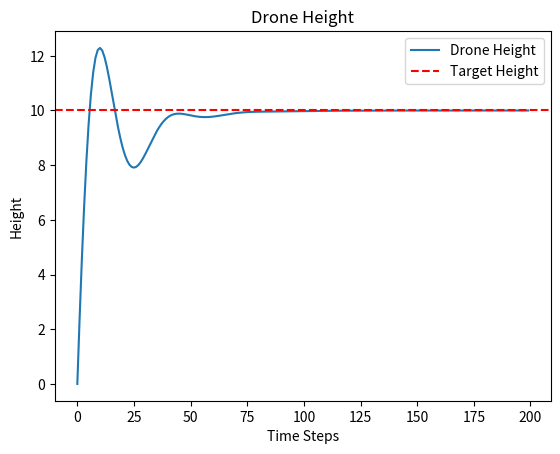

Write the Python code that produced this figure.
import matplotlib.pyplot as plt


class Drone:

    def __init__(self):
        self.height = 0.0
        self.velocity = 0.0
        self.mass = 1.0  # Mass of the drone in kg
        self.gravity = 9.81  # Gravity acceleration in m/s^2

    def get_height(self):
        return self.height

    def set_thrust(self, thrust, dt):
        # Simulate applying the control signal to the drone
        net_force = thrust - self.mass * self.gravity
        acceleration = net_force / self.mass
        self.velocity += acceleration * dt
        self.height += self.velocity * dt


class PIDController:

    def __init__(self, kp, ki, kd):
        # Initialize PID controller gains
        self.kp = kp
        self.ki = ki
        self.kd = kd

        # Initialize error and integral term
        self.error = 0.0
        self.integral = 0.0
        self.previous_error = 0.0

    def calculate(self, target_height, current_height, dt):
        # Update error and integral term
        self.error = target_height - current_height
        self.integral += self.error * dt
        derivative = (self.error - self.previous_error) / dt

        # Calculate control signal using PID formula
        control_signal = (
            self.kp * self.error + self.ki * self.integral + self.kd * derivative
        )

        # Update previous error
        self.previous_error = self.error

        return control_signal

    # Add a method to reset the kp, ki, and kd values
    def reset(self, kp, ki, kd):
        self.kp = kp
        self.ki = ki
        self.kd = kd


# Modify the main function to include plotting
def main():
    # Initialize drone and PID controller
    drone = Drone()

    pid_controller = PIDController(kp=4.5, ki=2.0, kd=2.0)

    height_values = []

    target_height = 10.0

    dt = 0.1  # Time step

    for _ in range(200):
        # Get current height from drone
        current_height = drone.get_height()

        # Calculate control signal using PID controller
        thrust = pid_controller.calculate(target_height, current_height, dt)

        # Apply control signal to drone
        drone.set_thrust(thrust, dt)

        # Append height and time values to the lists
        height_values.append(current_height)

    # Plot the drone's height
    plt.plot(height_values, label="Drone Height")
    plt.axhline(y=target_height, color="r", linestyle="--", label="Target Height")
    plt.xlabel("Time Steps")
    plt.ylabel("Height")
    plt.title("Drone Height")
    plt.legend()
    plt.show()


if __name__ == "__main__":
    main()
